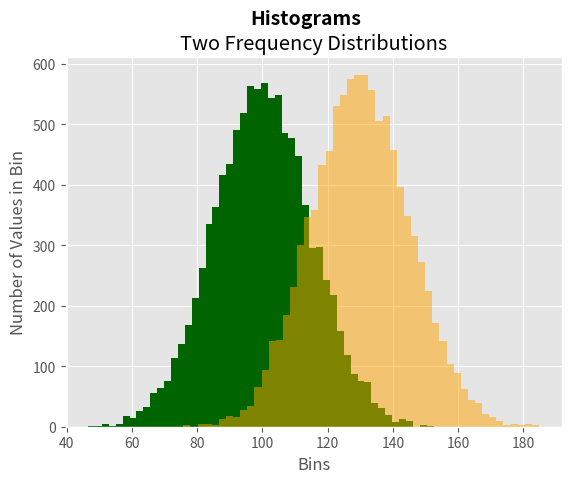

This chart was generated by the following Python code:
#!/usr/bin/env python3

import numpy as np
import matplotlib.pyplot as plt

plt.style.use('ggplot')

# 为直方图准备数据
mu1, mu2, sigma = 100, 130, 15
x1 = mu1 + sigma * np.random.randn(10000)        # 使用随机数生成器创建两个正态分布变量
x2 = mu2 + sigma * np.random.randn(10000)

# 绘图
fig = plt.figure()
ax1 = fig.add_subplot(1, 1, 1)
n, bins, patches = ax1.hist(x1, bins=50, density=False, color='darkgreen')          # 创建概率分布图
n, bins, patches = ax1.hist(x2, bins=50, density=False, color='orange', alpha=0.5)
ax1.xaxis.set_ticks_position('bottom')
ax1.yaxis.set_ticks_position('left')
plt.xlabel('Bins')
plt.ylabel('Number of Values in Bin')
fig.suptitle('Histograms', fontsize=14, fontweight='bold')      # 为基础图添加一个居中的标题
ax1.set_title('Two Frequency Distributions')    # 为子图添加一个居中的标题，位于基础图标题下面
plt.savefig('histogram.png', dpi=400, bbox_inches='tight')
plt.show()
